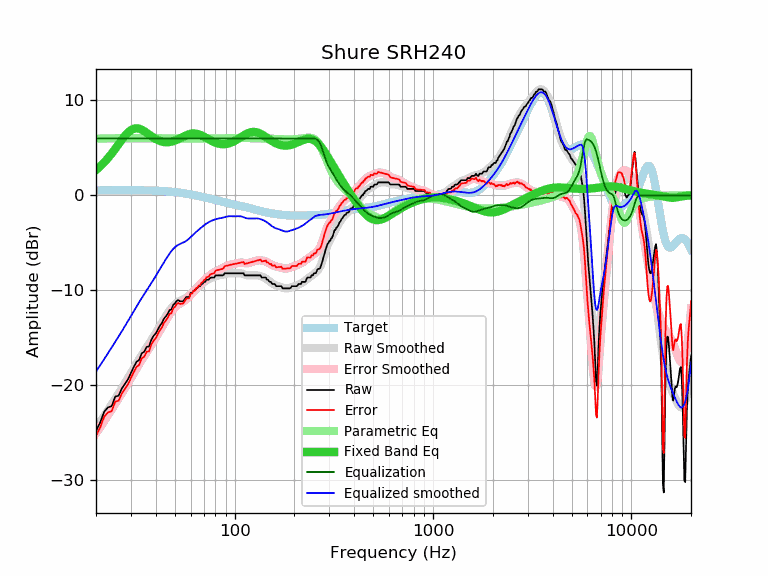

The table this chart was drawn from, first rows:
frequency, raw, error, smoothed, error_smoothed, equalization, parametric_eq, equalized_raw, equalized_smoothed, target
20, -24.83, -25.35, -24.56, -25.08, 6.00, 2.67, -18.83, -18.56, 0.52
21, -23.93, -24.45, -23.90, -24.42, 6.00, 3.06, -17.93, -17.90, 0.52
22, -22.79, -23.31, -23.25, -23.78, 6.00, 3.48, -16.79, -17.25, 0.52
23, -22.34, -22.87, -22.63, -23.16, 6.00, 3.93, -16.34, -16.63, 0.53
24, -22.21, -22.74, -22.02, -22.55, 6.00, 4.41, -16.21, -16.02, 0.53
25, -21.20, -21.73, -21.44, -21.97, 6.00, 4.90, -15.20, -15.44, 0.53
26, -21.11, -21.64, -20.87, -21.40, 6.00, 5.39, -15.11, -14.87, 0.53
27, -20.35, -20.88, -20.32, -20.85, 6.00, 5.86, -14.35, -14.32, 0.53
28, -19.85, -20.38, -19.77, -20.31, 6.00, 6.28, -13.85, -13.77, 0.53
29, -19.38, -19.91, -19.24, -19.77, 6.00, 6.62, -13.38, -13.24, 0.53
30, -18.71, -19.24, -18.71, -19.25, 6.00, 6.87, -12.71, -12.71, 0.53
31, -18.08, -18.61, -18.21, -18.74, 6.00, 7.02, -12.08, -12.21, 0.53
32, -17.55, -18.08, -17.72, -18.25, 6.00, 7.07, -11.55, -11.72, 0.53
33, -17.34, -17.87, -17.26, -17.79, 6.00, 7.03, -11.34, -11.26, 0.53
34, -16.64, -17.17, -16.82, -17.35, 6.00, 6.92, -10.64, -10.82, 0.53
35, -16.48, -17.00, -16.41, -16.94, 6.00, 6.77, -10.48, -10.41, 0.52
36, -15.96, -16.48, -16.02, -16.54, 6.00, 6.59, -9.96, -10.02, 0.52
37, -15.93, -16.44, -15.63, -16.15, 6.00, 6.41, -9.93, -9.63, 0.51
38, -15.22, -15.73, -15.26, -15.77, 6.00, 6.24, -9.22, -9.26, 0.51
39, -14.81, -15.31, -14.88, -15.38, 6.00, 6.08, -8.81, -8.88, 0.50
40, -14.56, -15.05, -14.51, -15.00, 6.00, 5.94, -8.56, -8.51, 0.49
41, -14.13, -14.61, -14.13, -14.62, 6.00, 5.82, -8.13, -8.13, 0.48
42, -13.73, -14.20, -13.77, -14.24, 6.00, 5.73, -7.73, -7.77, 0.47
43, -13.45, -13.91, -13.41, -13.87, 6.00, 5.66, -7.45, -7.41, 0.46
44, -12.99, -13.44, -13.06, -13.51, 6.00, 5.62, -6.99, -7.06, 0.45
45, -12.76, -13.20, -12.73, -13.16, 6.00, 5.60, -6.76, -6.73, 0.44
46, -12.47, -12.89, -12.41, -12.83, 6.00, 5.60, -6.47, -6.41, 0.42
47, -12.08, -12.48, -12.13, -12.53, 6.00, 5.62, -6.08, -6.13, 0.40
48, -12.04, -12.43, -11.87, -12.25, 6.00, 5.66, -6.04, -5.87, 0.39
49, -11.54, -11.91, -11.65, -12.01, 6.00, 5.71, -5.54, -5.65, 0.37
50, -11.40, -11.75, -11.46, -11.81, 6.00, 5.77, -5.40, -5.46, 0.35
51, -11.12, -11.45, -11.32, -11.64, 6.00, 5.85, -5.12, -5.32, 0.33
52, -11.04, -11.34, -11.21, -11.51, 6.00, 5.93, -5.04, -5.21, 0.30
53, -11.17, -11.45, -11.12, -11.40, 6.00, 6.01, -5.17, -5.12, 0.28
54, -11.17, -11.43, -11.05, -11.30, 6.00, 6.10, -5.17, -5.05, 0.26
55, -11.17, -11.40, -10.97, -11.20, 6.00, 6.18, -5.17, -4.97, 0.23
56, -10.94, -11.15, -10.89, -11.10, 6.00, 6.26, -4.94, -4.89, 0.21
57, -10.71, -10.89, -10.79, -10.97, 6.00, 6.33, -4.71, -4.79, 0.18
58, -10.71, -10.86, -10.68, -10.83, 6.00, 6.40, -4.71, -4.68, 0.15
59, -10.71, -10.83, -10.55, -10.67, 6.00, 6.45, -4.71, -4.55, 0.12
60, -10.27, -10.37, -10.41, -10.51, 6.00, 6.48, -4.27, -4.41, 0.10
61, -10.26, -10.33, -10.26, -10.33, 6.00, 6.51, -4.26, -4.26, 0.07
62, -10.03, -10.07, -10.12, -10.16, 6.00, 6.52, -4.03, -4.12, 0.04
63, -10.03, -10.04, -9.98, -9.99, 6.00, 6.51, -4.03, -3.98, 0.01
64, -9.80, -9.78, -9.85, -9.83, 6.00, 6.50, -3.80, -3.85, -0.02
65, -9.75, -9.70, -9.72, -9.67, 6.00, 6.46, -3.75, -3.72, -0.05
66, -9.57, -9.49, -9.60, -9.53, 6.00, 6.42, -3.57, -3.60, -0.08
67, -9.57, -9.46, -9.49, -9.38, 6.00, 6.37, -3.57, -3.49, -0.11
68, -9.34, -9.20, -9.38, -9.24, 6.00, 6.31, -3.34, -3.38, -0.14
69, -9.32, -9.15, -9.27, -9.10, 6.00, 6.25, -3.32, -3.27, -0.17
70, -9.12, -8.92, -9.17, -8.97, 6.00, 6.18, -3.12, -3.17, -0.20
71, -9.12, -8.89, -9.07, -8.84, 6.00, 6.11, -3.12, -3.07, -0.23
72, -8.89, -8.63, -8.98, -8.72, 6.00, 6.04, -2.89, -2.98, -0.26
73, -8.89, -8.60, -8.90, -8.61, 6.00, 5.96, -2.89, -2.90, -0.29
74, -8.89, -8.58, -8.83, -8.51, 6.00, 5.89, -2.89, -2.83, -0.31
75, -8.72, -8.38, -8.76, -8.42, 6.00, 5.83, -2.72, -2.76, -0.34
76, -8.66, -8.29, -8.70, -8.33, 6.00, 5.76, -2.66, -2.70, -0.37
77, -8.66, -8.26, -8.65, -8.24, 6.00, 5.70, -2.66, -2.65, -0.40
78, -8.66, -8.23, -8.60, -8.17, 6.00, 5.65, -2.66, -2.60, -0.43
79, -8.66, -8.20, -8.56, -8.10, 6.00, 5.60, -2.66, -2.56, -0.46
... 553 more rows
